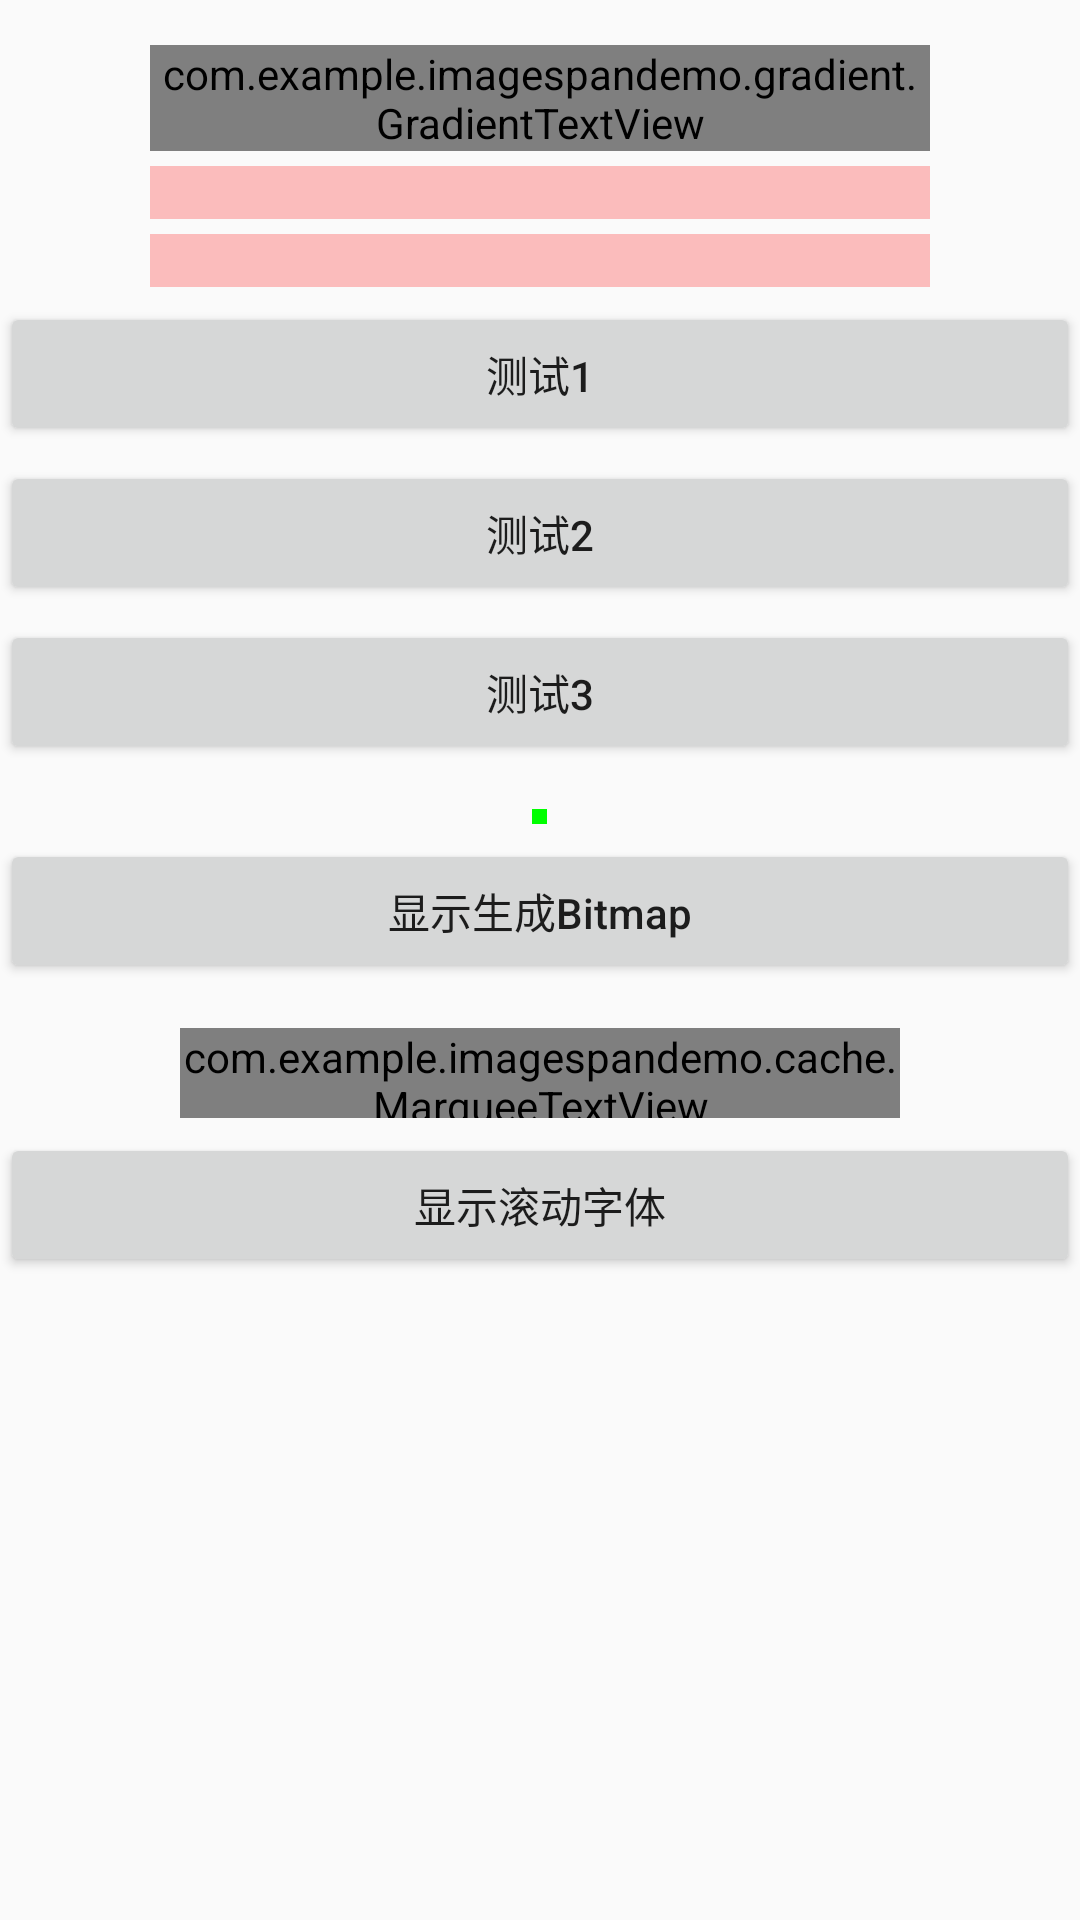

Here is an Android app screen rendered from its layout file. Give the layout XML and the strings, colors and styles it references.
<!-- AndroidManifest.xml: application theme AppTheme -->
<!-- res/layout/activity_cache.xml -->
<?xml version="1.0" encoding="utf-8"?>
<LinearLayout xmlns:android="http://schemas.android.com/apk/res/android"
    android:layout_width="match_parent"
    android:layout_height="match_parent"
    android:orientation="vertical">

    <LinearLayout
        android:layout_width="match_parent"
        android:layout_height="wrap_content"
        android:layout_marginLeft="50dp"
        android:layout_marginRight="50dp"
        android:layout_marginTop="15dp"
        android:background="#3fff0000"
        android:orientation="horizontal" >

        <com.example.imagespandemo.gradient.GradientTextView
            android:id="@+id/tv_test1"
            android:layout_width="wrap_content"
            android:layout_height="wrap_content"
            android:background="#3f00ff00"
            android:gravity="fill_horizontal"
            android:ellipsize="end"
            android:singleLine="true"
            android:textColor="#8aeaff"
            android:breakStrategy="simple"
            android:textSize="13sp" />
    </LinearLayout>

    <LinearLayout
        android:layout_width="match_parent"
        android:layout_height="wrap_content"
        android:layout_marginLeft="50dp"
        android:layout_marginRight="50dp"
        android:layout_marginTop="5dp"
        android:background="#3fff0000"
        android:orientation="horizontal" >

        <TextView
            android:id="@+id/tv_test2"
            android:layout_width="wrap_content"
            android:layout_height="wrap_content"
            android:breakStrategy="simple"
            android:singleLine="false"
            android:scrollHorizontally="false"
            android:background="#3f00ff00"
            android:textColor="#8aeaff"
            android:textSize="13sp" />
    </LinearLayout>

    <LinearLayout
        android:layout_width="match_parent"
        android:layout_height="wrap_content"
        android:layout_marginLeft="50dp"
        android:layout_marginRight="50dp"
        android:layout_marginTop="5dp"
        android:background="#3fff0000"
        android:orientation="horizontal" >

        <TextView
            android:id="@+id/tv_test3"
            android:layout_width="wrap_content"
            android:layout_height="wrap_content"
            android:ellipsize="end"
            android:singleLine="true"
            android:background="#3f00ff00"
            android:textColor="#8aeaff"
            android:textSize="13sp" />
    </LinearLayout>

    <Button
        android:id="@+id/btn_test1"
        android:layout_width="match_parent"
        android:layout_height="wrap_content"
        android:layout_marginTop="5dp"
        android:gravity="center"
        android:onClick="onTest1"
        android:text="测试1"
        android:textAllCaps="false" />

    <Button
        android:id="@+id/btn_test2"
        android:layout_width="match_parent"
        android:layout_height="wrap_content"
        android:layout_below="@id/btn_test1"
        android:textAllCaps="false"
        android:text="测试2"
        android:gravity="center"
        android:layout_marginTop="5dp"
        android:onClick="onTest2" />

    <Button
        android:id="@+id/btn_test3"
        android:layout_width="match_parent"
        android:layout_height="wrap_content"
        android:layout_below="@id/btn_test2"
        android:textAllCaps="false"
        android:text="测试3"
        android:gravity="center"
        android:layout_marginTop="5dp"
        android:onClick="onTest3" />

    <ImageView
        android:id="@+id/imgv_test"
        android:layout_width="wrap_content"
        android:layout_height="wrap_content"
        android:minWidth="5dp"
        android:minHeight="5dp"
        android:background="#ff00ff00"
        android:layout_gravity="center_horizontal"
        android:layout_marginTop="15dp" />

    <Button
        android:id="@+id/btn_test4"
        android:layout_width="match_parent"
        android:layout_height="wrap_content"
        android:textAllCaps="false"
        android:text="显示生成Bitmap"
        android:gravity="center"
        android:layout_marginTop="5dp"
        android:onClick="onTest4" />

    <RelativeLayout
        android:id="@+id/rlyt_user_name"
        android:layout_width="240dp"
        android:layout_height="30dp"
        android:layout_marginTop="15dp"
        android:background="#ff0000"
        android:layout_gravity="center_horizontal">

        <com.example.imagespandemo.cache.MarqueeTextView
            android:id="@+id/tv_user_name"
            android:layout_width="wrap_content"
            android:layout_height="wrap_content"
            android:layout_centerInParent="true"
            android:gravity="center" />

    </RelativeLayout>

    <Button
        android:id="@+id/btn_test5"
        android:layout_width="match_parent"
        android:layout_height="wrap_content"
        android:textAllCaps="false"
        android:text="显示滚动字体"
        android:gravity="center"
        android:layout_marginTop="5dp"
        android:onClick="onTest5" />

</LinearLayout>
<!-- resources referenced by this layout -->
<resources>
  <style name="AppTheme" parent="Theme.AppCompat.Light.DarkActionBar">
          
          <item name="colorPrimary">@color/colorPrimary</item>
          <item name="colorPrimaryDark">@color/colorPrimaryDark</item>
          <item name="colorAccent">@color/colorAccent</item>
      </style>
  <color name="colorPrimary">#6200EE</color>
  <color name="colorPrimaryDark">#3700B3</color>
  <color name="colorAccent">#03DAC5</color>
</resources>
